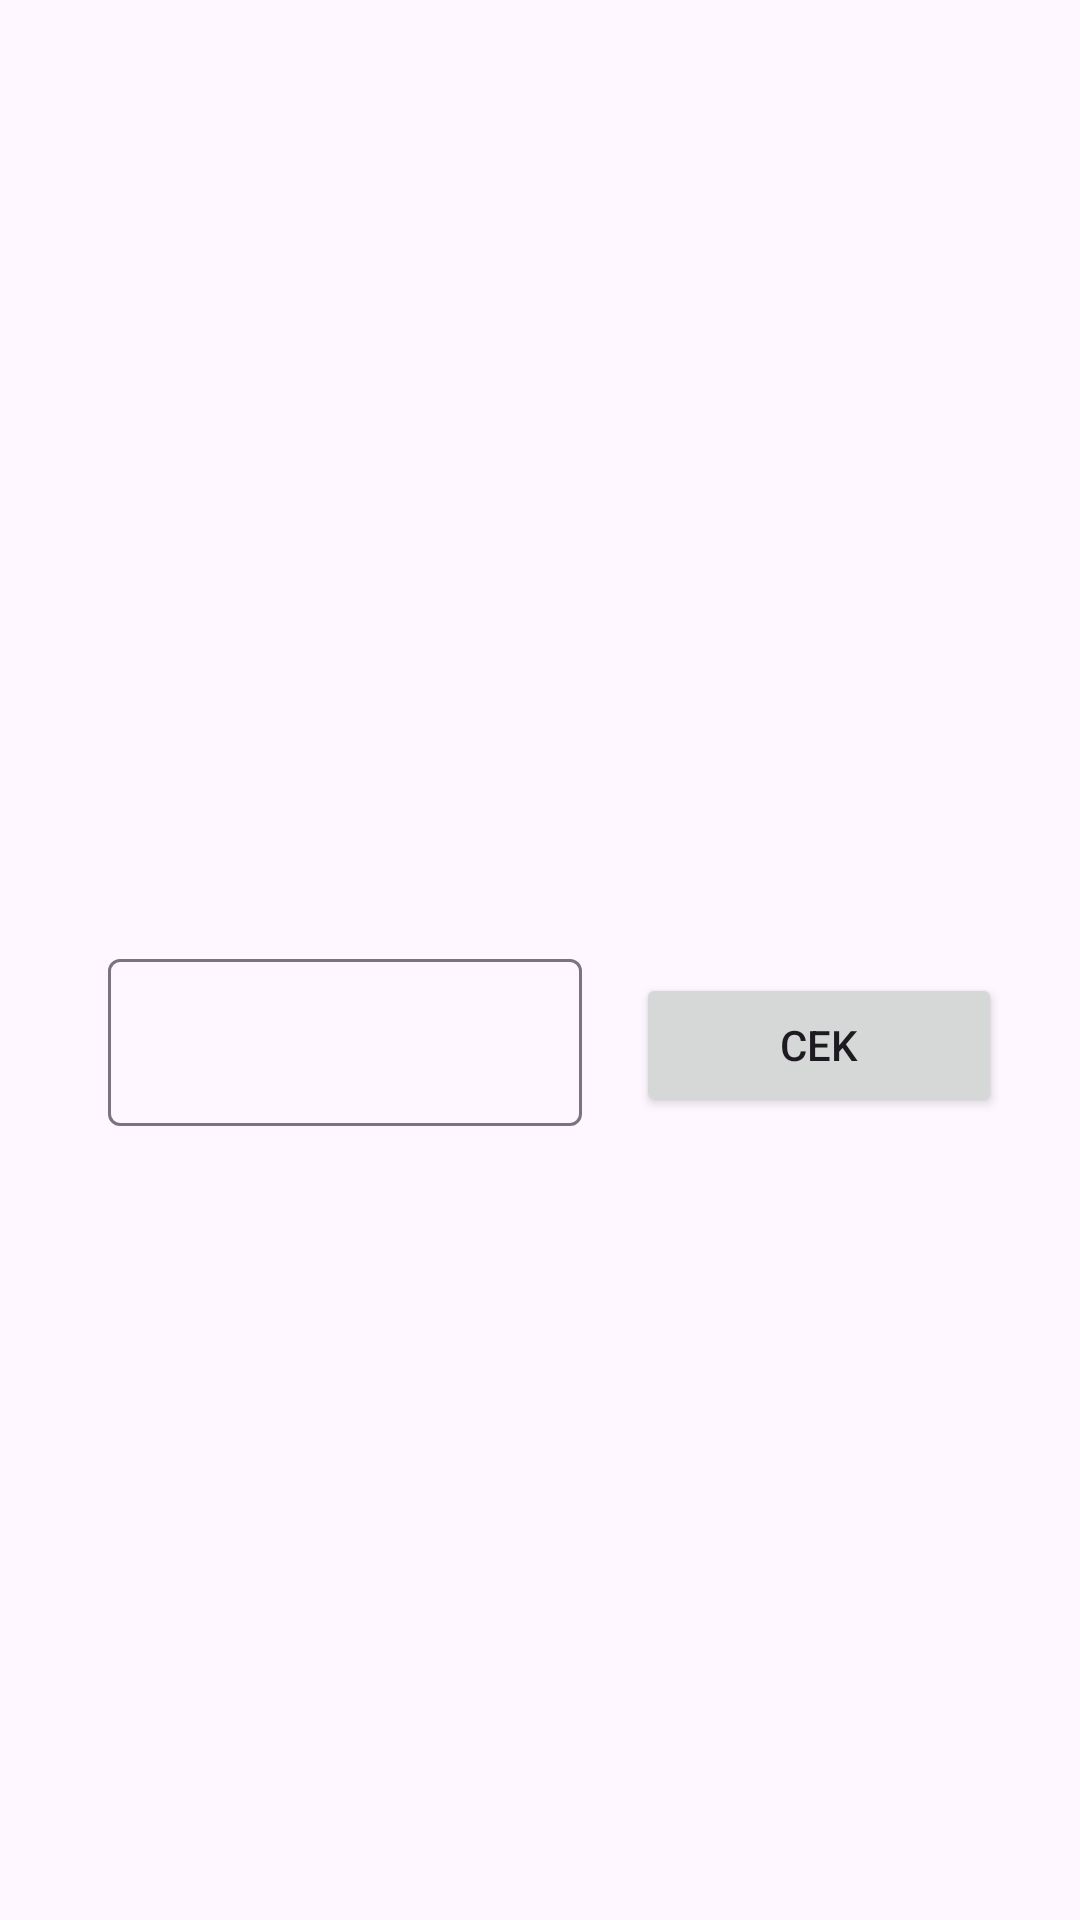

Android layout source for this screen:
<!-- AndroidManifest.xml: activity theme Theme.MyApp -->
<!-- res/layout/activity_guess_wa.xml -->
<?xml version="1.0" encoding="utf-8"?>
<LinearLayout
    xmlns:android="http://schemas.android.com/apk/res/android"
    xmlns:app="http://schemas.android.com/apk/res-auto"
    xmlns:tools="http://schemas.android.com/tools"
    android:layout_width="match_parent"
    android:layout_height="match_parent"
    android:orientation="vertical"
    android:gravity="center"
    android:padding="16dp"
    tools:context=".GuessWaActivity">

    <ImageView
        android:id="@+id/iv_guess_wa"
        android:layout_width="match_parent"
        android:layout_height="wrap_content"
        android:layout_marginBottom="50dp"
        android:src="@drawable/wa"/>

    <TableLayout
        android:layout_width="match_parent"
        android:layout_height="wrap_content">
        <TableRow
            android:layout_width="match_parent"
            android:layout_height="wrap_content"
            android:padding="10dp">
            <com.google.android.material.textfield.TextInputLayout
                android:layout_width="match_parent"
                android:layout_height="wrap_content"
                android:layout_weight="3"
                android:padding="10dp">
                <EditText
                    android:id="@+id/guess_wa"
                    android:layout_width="match_parent"
                    android:layout_height="wrap_content"
                    android:inputType="textCapSentences"
                    android:layout_marginRight="3dp"/>
            </com.google.android.material.textfield.TextInputLayout>
            <Button
                android:id="@+id/btn_cek"
                android:layout_width="match_parent"
                android:layout_height="wrap_content"
                android:text="Cek"
                android:layout_weight="1"
                android:layout_marginLeft="5dp"/>
        </TableRow>
    </TableLayout>

</LinearLayout>
<!-- resources referenced by this layout -->
<resources>
  <style name="Theme.MyApp" parent="Base.Theme.MyApp" />
  <style name="Base.Theme.MyApp" parent="Theme.Material3.DayNight" />
</resources>
